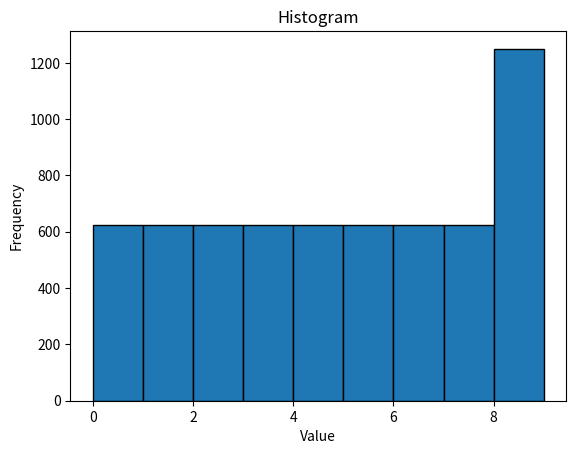

This figure's Python source:
import matplotlib.pyplot as plt

def lcg(a, c, M, n, x0):
    """
    Linear Congruential Generator (LCG) for generating pseudo-random numbers.
    
    Parameters:
    a (int): multiplier
    c (int): shift
    M (int): modulus
    n (int): number of random numbers to generate
    x0 (int): initial seed (starting value)
    
    Returns:
    list: A list of n pseudo-random numbers
    """
    x = x0  # Initial seed
    random_numbers = []
    
    for _ in range(n):
        x = (a * x + c) % M
        random_numbers.append(x)
    
    return random_numbers
    
print(lcg(5,1,16,10,3))

numbers = lcg(5, 1, 16, 10000, 3)
bins = [i for i in range(10)]  # Bins from 0 to 16
plt.hist(numbers, bins=bins, edgecolor='black')
plt.title('Histogram')
plt.xlabel('Value')
plt.ylabel('Frequency')
plt.show()


